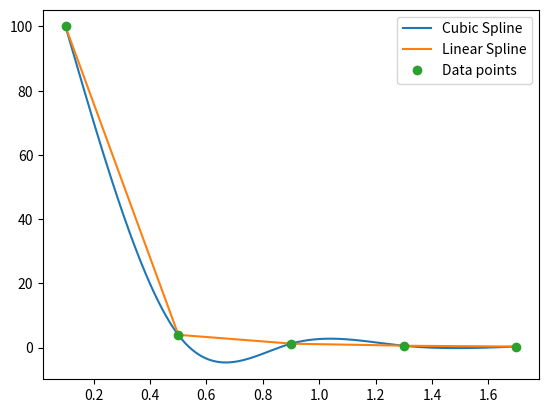

Here is the Python script that generated this plot:
import numpy as np
from scipy.interpolate import CubicSpline, interp1d
import matplotlib.pyplot as plt

x = np.array([0.1, 0.5, 0.9, 1.3, 1.7])
f = np.array([100.0, 4.0, 1.2346, 0.59172, 0.34602])

cs = CubicSpline(x, f, bc_type='natural')
ls = interp1d(x, f, kind='linear')

x_star = 8
print(f'f({x_star}) = {cs(x_star)}')

xx = np.linspace(0.1, 1.7, 1000)
yy_cub = cs(xx)
yy_lin = ls(xx)
plt.plot(xx, yy_cub, label='Cubic Spline')
plt.plot(xx, yy_lin, label='Linear Spline')
plt.plot(x, f, 'o', label='Data points')
plt.legend()
plt.show()